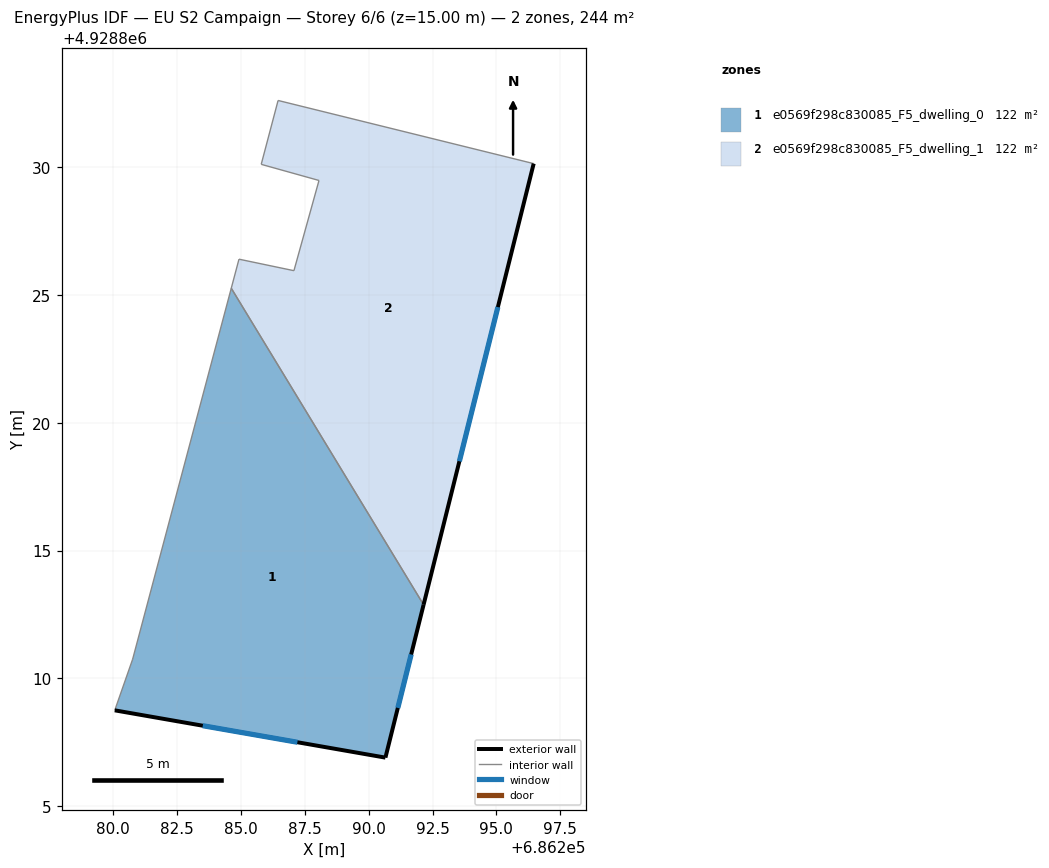
=== STOREY PLAN SPEC (per zone: floor XY polygon, exterior-wall plan segments, windows/doors) ===
zone 1: e0569f298c830085_F5_dwelling_0  (122.2 m²)
  floor: (686290.66, 4928806.90) (686292.15, 4928812.88) (686284.63, 4928825.26) (686280.77, 4928810.75) (686280.07, 4928808.75)
  exterior wall: (686292.15, 4928812.88) – (686290.66, 4928806.90)  [6.2 m]
    window: (686291.67, 4928810.93) – (686291.14, 4928808.84)  [2.3 m²]
  exterior wall: (686290.66, 4928806.90) – (686280.07, 4928808.75)  [10.7 m]
    window: (686287.21, 4928807.50) – (686283.51, 4928808.15)  [3.9 m²]
  interior walls: 3
zone 2: e0569f298c830085_F5_dwelling_1  (122.2 m²)
  floor: (686292.15, 4928812.88) (686296.46, 4928830.14) (686286.46, 4928832.61) (686285.80, 4928830.11) (686288.06, 4928829.48) (686287.08, 4928825.95) (686284.93, 4928826.40) (686284.63, 4928825.26)
  exterior wall: (686296.46, 4928830.14) – (686292.15, 4928812.88)  [17.8 m]
    window: (686295.06, 4928824.52) – (686293.55, 4928818.49)  [6.5 m²]
  interior walls: 7

=== DERIVED (storey summary) ===
Building: EU S2 Campaign
Storey: 6 of 6  (floor level z = 15.00 m)
Storey gross floor area: 244.3 m²
Zones on this storey: 2
  - e0569f298c830085_F5_dwelling_0: floor 122.2 m²; exterior wall 16.9 m (50.7 m²); 2 window(s) 6.2 m²; WWR 12.2%
  - e0569f298c830085_F5_dwelling_1: floor 122.2 m²; exterior wall 17.8 m (53.4 m²); 1 window(s) 6.5 m²; WWR 12.2%
Zone adjacency (shared interzone walls):
  - e0569f298c830085_F5_dwelling_0 ↔ e0569f298c830085_F5_dwelling_1